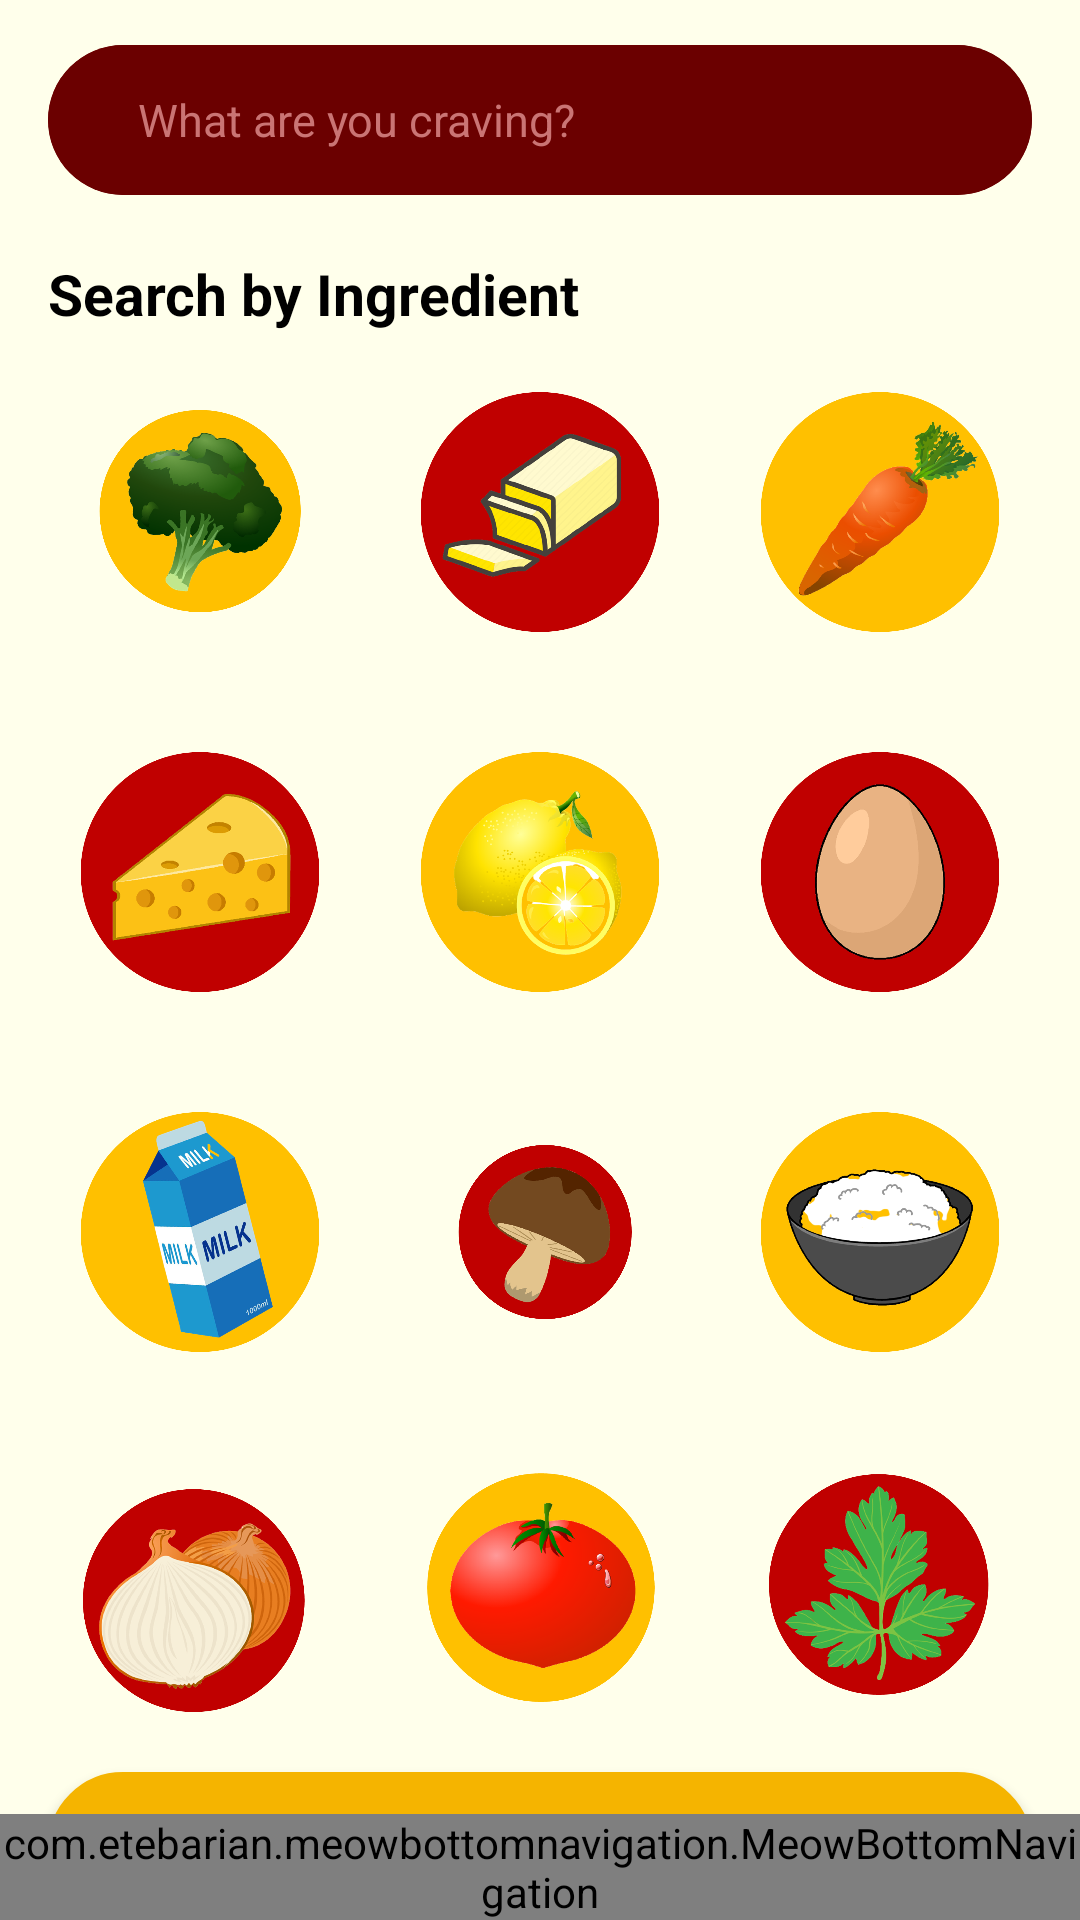

Here is an Android app screen rendered from its layout file. Give the layout XML and the strings, colors and styles it references.
<!-- AndroidManifest.xml: application theme AppTheme -->
<!-- res/layout/activity_search_and_filter.xml -->
<?xml version="1.0" encoding="utf-8"?>
<androidx.coordinatorlayout.widget.CoordinatorLayout xmlns:android="http://schemas.android.com/apk/res/android"
    xmlns:app="http://schemas.android.com/apk/res-auto"
    xmlns:tools="http://schemas.android.com/tools"
    android:layout_width="match_parent"
    android:layout_height="match_parent"
    android:fitsSystemWindows="true"
    tools:context=".SearchAndFilter">

    <androidx.core.widget.NestedScrollView
        android:id="@+id/nestedScrollView"
        android:layout_width="match_parent"
        android:layout_height="match_parent"
        android:background="@color/lightYellow"
        android:fillViewport="true">

        <RelativeLayout
            android:id="@+id/headerView"
            android:layout_width="match_parent"
            android:layout_height="300dp"
            android:orientation="vertical">


            <androidx.cardview.widget.CardView
                android:id="@+id/cardSearch"
                android:layout_width="match_parent"
                android:layout_height="wrap_content"
                android:layout_marginLeft="16dp"
                android:layout_marginTop="15dp"
                android:layout_marginRight="16dp"
                app:cardBackgroundColor="@color/colorPrimaryDark"
                app:cardCornerRadius="30dp"
                app:cardElevation="0dp">

                <TextView
                    android:id="@+id/tvSearch"
                    android:layout_width="match_parent"
                    android:layout_height="50dp"
                    android:gravity="center_vertical"
                    android:paddingLeft="30dp"
                    android:background="@color/colorPrimaryDark"
                    android:hint="What are you craving?"
                    android:textColorHint="@color/colorPrimaryLight"
                    android:textColor="@color/colorPrimaryLight"
                    android:textSize="15dp" />

            </androidx.cardview.widget.CardView>

            <TextView
                android:id="@+id/titleIngredients"
                android:layout_width="match_parent"
                android:layout_height="wrap_content"
                android:layout_below="@id/cardSearch"
                android:layout_marginLeft="16dp"
                android:layout_marginRight="16dp"
                android:layout_marginTop="20dp"
                android:text="Search by Ingredient"
                android:textColor="@color/black"
                android:textSize="19sp"
                android:textStyle="bold" />

            <LinearLayout
                android:id="@+id/linearIngredient"
                android:layout_width="wrap_content"
                android:layout_height="wrap_content"
                android:layout_below="@+id/titleIngredients"
                android:layout_centerHorizontal="true"
                android:orientation="horizontal"
                android:weightSum="4">

                <ImageButton
                    android:id="@+id/imgIngredient"
                    android:layout_width="120dp"
                    android:layout_height="120dp"
                    android:background="@drawable/ic_background_circle"
                    android:elevation="5dp"
                    android:padding="20dp"
                    android:scaleType="fitCenter"
                    android:src="@drawable/brocolli" />

                <ImageButton
                    android:id="@+id/imgIngredient2"
                    android:layout_width="120dp"
                    android:layout_height="120dp"
                    android:layout_marginLeft="-7dp"
                    android:layout_marginRight="-7dp"
                    android:background="@drawable/ic_background_circle"
                    android:elevation="5dp"
                    android:padding="20dp"
                    android:scaleType="fitCenter"
                    android:src="@drawable/butter" />

                <ImageButton
                    android:id="@+id/imgIngredient3"
                    android:layout_width="120dp"
                    android:layout_height="120dp"
                    android:background="@drawable/ic_background_circle"
                    android:elevation="5dp"
                    android:padding="20dp"
                    android:scaleType="fitCenter"
                    android:src="@drawable/carrot" />
            </LinearLayout>

            <LinearLayout
                android:id="@+id/linearIngredient2"
                android:layout_width="wrap_content"
                android:layout_height="wrap_content"
                android:layout_below="@+id/linearIngredient"
                android:layout_centerHorizontal="true"
                android:orientation="horizontal"
                android:weightSum="4">

                <ImageButton
                    android:id="@+id/imgIngredient4"
                    android:layout_width="120dp"
                    android:layout_height="120dp"
                    android:background="@drawable/ic_background_circle"
                    android:elevation="5dp"
                    android:padding="20dp"
                    android:scaleType="fitCenter"
                    android:src="@drawable/cheese" />

                <ImageButton
                    android:id="@+id/imgIngredient5"
                    android:layout_width="120dp"
                    android:layout_height="120dp"
                    android:layout_marginLeft="-7dp"
                    android:layout_marginRight="-7dp"
                    android:background="@drawable/ic_background_circle"
                    android:elevation="5dp"
                    android:padding="20dp"
                    android:scaleType="fitCenter"
                    android:src="@drawable/lemon" />

                <ImageButton
                    android:id="@+id/imgIngredient6"
                    android:layout_width="120dp"
                    android:layout_height="120dp"
                    android:background="@drawable/ic_background_circle"
                    android:elevation="5dp"
                    android:padding="20dp"
                    android:scaleType="fitCenter"
                    android:src="@drawable/egg" />
            </LinearLayout>

            <LinearLayout
                android:id="@+id/linearIngredient3"
                android:layout_width="wrap_content"
                android:layout_height="wrap_content"
                android:layout_below="@+id/linearIngredient2"
                android:layout_centerHorizontal="true"
                android:orientation="horizontal"
                android:weightSum="4">

                <ImageButton
                    android:id="@+id/imgIngredient7"
                    android:layout_width="120dp"
                    android:layout_height="120dp"
                    android:background="@drawable/ic_background_circle"
                    android:elevation="5dp"
                    android:padding="20dp"
                    android:scaleType="fitCenter"
                    android:src="@drawable/milk" />

                <ImageButton
                    android:id="@+id/imgIngredient8"
                    android:layout_width="120dp"
                    android:layout_height="120dp"
                    android:layout_marginLeft="-7dp"
                    android:layout_marginRight="-7dp"
                    android:background="@drawable/ic_background_circle"
                    android:elevation="5dp"
                    android:padding="20dp"
                    android:scaleType="fitCenter"
                    android:src="@drawable/mushroom"/>

                <ImageButton
                    android:id="@+id/imgIngredient9"
                    android:layout_width="120dp"
                    android:layout_height="120dp"
                    android:background="@drawable/ic_background_circle"
                    android:elevation="5dp"
                    android:padding="20dp"
                    android:scaleType="fitCenter"
                    android:src="@drawable/rice" />
            </LinearLayout>

            <LinearLayout
                android:id="@+id/linearIngredient4"
                android:layout_width="wrap_content"
                android:layout_height="wrap_content"
                android:layout_below="@+id/linearIngredient3"
                android:layout_centerHorizontal="true"
                android:orientation="horizontal"
                android:weightSum="4">

                <ImageButton
                    android:id="@+id/imgIngredient10"
                    android:layout_width="120dp"
                    android:layout_height="120dp"
                    android:background="@drawable/ic_background_circle"
                    android:elevation="5dp"
                    android:padding="20dp"
                    android:scaleType="fitCenter"
                    android:src="@drawable/onion" />

                <ImageButton
                    android:id="@+id/imgIngredient11"
                    android:layout_width="120dp"
                    android:layout_height="120dp"
                    android:layout_marginLeft="-7dp"
                    android:layout_marginRight="-7dp"
                    android:background="@drawable/ic_background_circle"
                    android:elevation="5dp"
                    android:padding="20dp"
                    android:scaleType="fitCenter"
                    android:src="@drawable/tomato" />

                <ImageButton
                    android:id="@+id/imgIngredient12"
                    android:layout_width="120dp"
                    android:layout_height="120dp"
                    android:background="@drawable/ic_background_circle"
                    android:elevation="5dp"
                    android:padding="20dp"
                    android:scaleType="fitCenter"
                    android:src="@drawable/parsley" />
            </LinearLayout>

            <Button
                android:id="@+id/btnSearch"
                android:layout_width="match_parent"
                android:layout_height="50dp"
                android:layout_below="@+id/linearIngredient4"
                android:layout_centerHorizontal="true"
                android:layout_marginLeft="16dp"
                android:layout_marginRight="16dp"
                android:layout_marginBottom="70dp"
                android:background="@drawable/button_shape"
                android:text="Search with Ingredients"
                android:textColor="@color/white"
                android:textSize="18dp"
                android:textStyle="bold" />
        </RelativeLayout>
    </androidx.core.widget.NestedScrollView>

    <include
        android:id="@+id/bottom_navigation"
        layout="@layout/activity_bottom_navigation"
        app:layout_anchor="@+id/nestedScrollView"
        app:layout_anchorGravity="center" />

</androidx.coordinatorlayout.widget.CoordinatorLayout>
<!-- res/layout/activity_bottom_navigation.xml (included above) -->
<?xml version="1.0" encoding="utf-8"?>
<LinearLayout xmlns:android="http://schemas.android.com/apk/res/android"
    xmlns:app="http://schemas.android.com/apk/res-auto"
    xmlns:tools="http://schemas.android.com/tools"
    android:layout_width="match_parent"
    android:layout_height="match_parent"
    android:orientation="vertical">

    <FrameLayout
        android:id="@+id/frameLayout"
        android:layout_width="match_parent"
        android:layout_height="0dp"
        android:layout_weight="1"/>

    <com.etebarian.meowbottomnavigation.MeowBottomNavigation
        android:id="@+id/bottomNavigation"
        android:layout_width="match_parent"
        android:layout_height="wrap_content"
        app:mbn_circleColor="@color/white"
        app:mbn_selectedIconColor="#3c415e"
        app:mbn_countTextColor="@color/white"
        app:mbn_countBackgroundColor="#ff6f00"
        app:mbn_defaultIconColor="@color/white"
        app:mbn_backgroundBottomColor="#3c415e"/>
</LinearLayout>
<!-- resources referenced by this layout -->
<resources>
  <color name="black">#000000</color>
  <color name="colorPrimaryDark">#6b0000</color>
  <color name="colorPrimaryLight">#CA7474</color>
  <color name="lightYellow">#ffffeb</color>
  <color name="white">#FFFFFF</color>
  <!-- drawable brocolli: png bitmap (drawable, 173539 bytes) -->
  <!-- drawable butter: png bitmap (drawable, 96383 bytes) -->
  <!-- drawable button_shape (drawable) -->
  <shape xmlns:android="http://schemas.android.com/apk/res/android">
      <solid android:color="@color/colorPrimary"/>
      <stroke android:width="1dp" android:color="@color/colorPrimary"/>
      <padding android:left="15dp" android:top="15dp" android:right="15dp" android:bottom="15dp"/>
      <corners android:radius="40dp"/>
  </shape>
  <!-- drawable carrot: png bitmap (drawable, 115600 bytes) -->
  <!-- drawable cheese: png bitmap (drawable, 70754 bytes) -->
  <!-- drawable egg: png bitmap (drawable, 48253 bytes) -->
  <!-- drawable lemon: png bitmap (drawable, 182859 bytes) -->
  <!-- drawable milk: png bitmap (drawable, 168334 bytes) -->
  <!-- drawable mushroom: png bitmap (drawable, 85289 bytes) -->
  <!-- drawable onion: png bitmap (drawable, 214450 bytes) -->
  <!-- drawable parsley: png bitmap (drawable, 246571 bytes) -->
  <!-- drawable rice: png bitmap (drawable, 77179 bytes) -->
  <!-- drawable tomato: png bitmap (drawable, 123851 bytes) -->
  <style name="AppTheme" parent="Theme.AppCompat.Light.NoActionBar">
  
          
          <item name="colorPrimary">@color/colorPrimary</item>
          <item name="colorPrimaryDark">@color/colorPrimaryDark</item>
          <item name="colorAccent">@color/colorAccent</item>
      </style>
  <color name="colorPrimary">#f5b400</color>
  <color name="colorAccent">#D81B60</color>
</resources>
